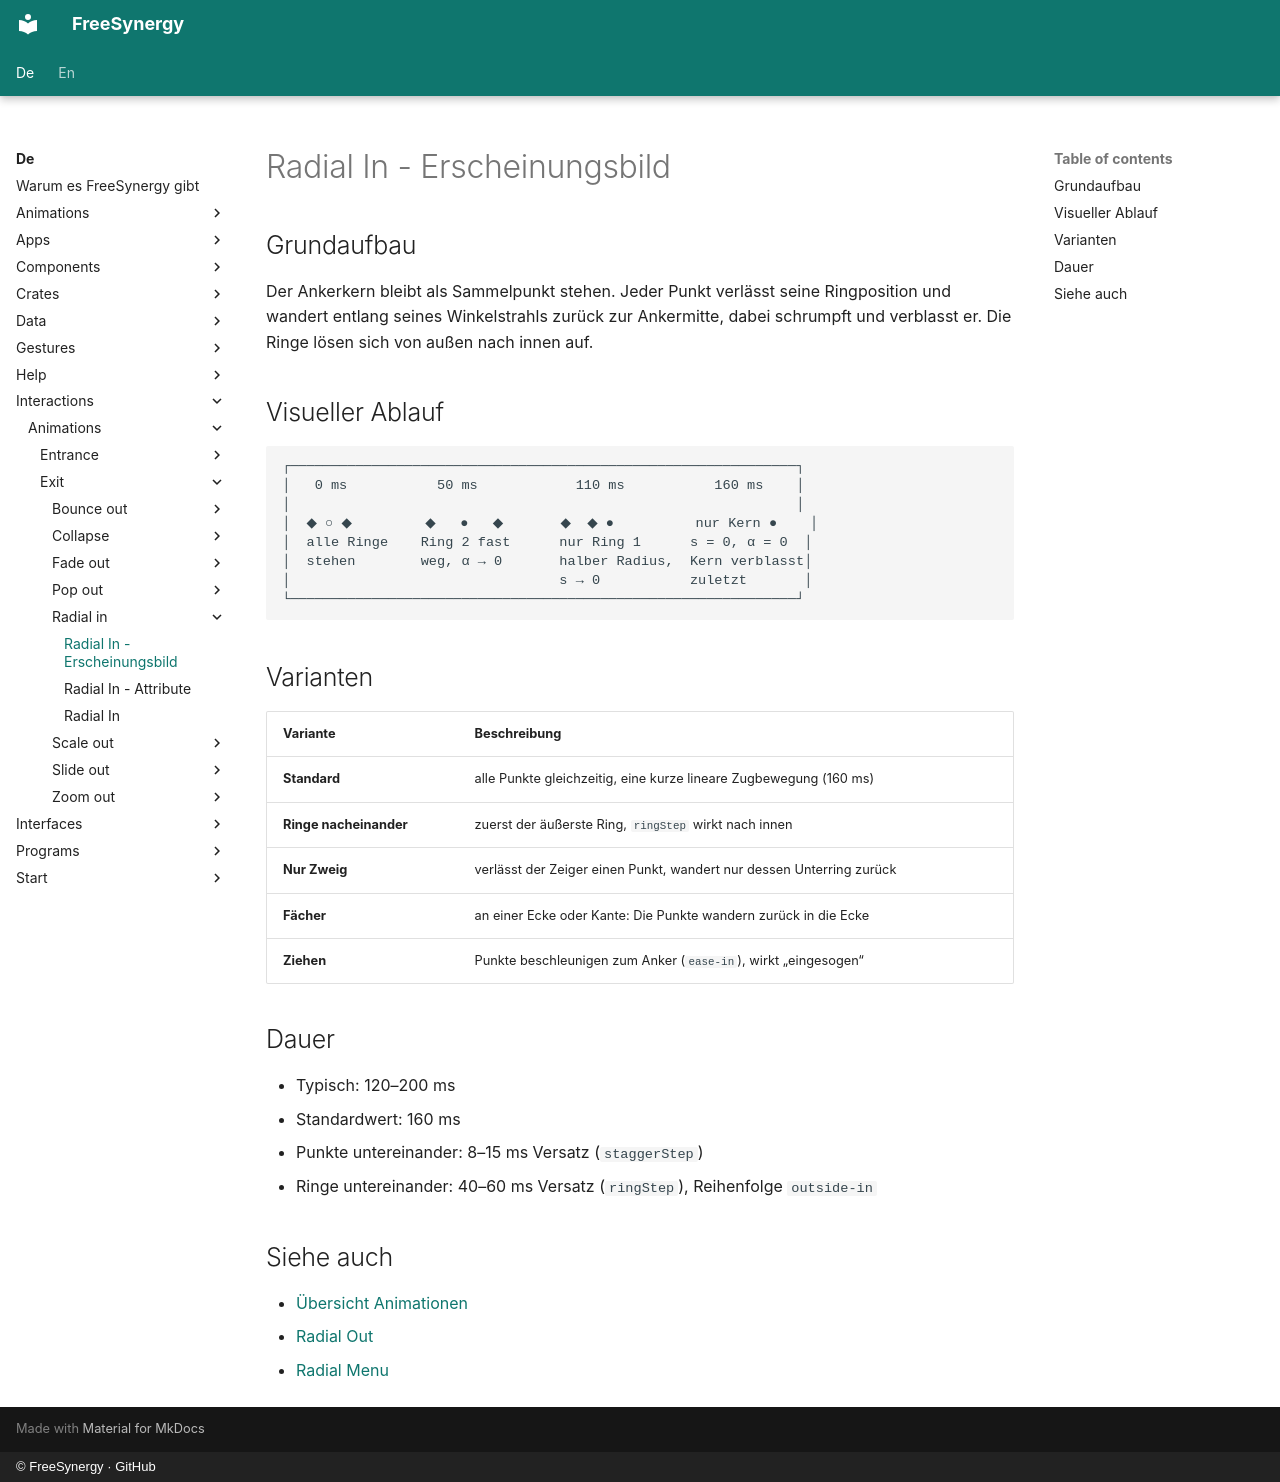

repository: FreeSynergy/fs-documentation · page: de/interactions/animations/exit/radial-in/appearance/index.html · generator: mkdocs · copyright: © FreeSynergy · GitHub

# Radial In - Erscheinungsbild

## Grundaufbau

Der Ankerkern bleibt als Sammelpunkt stehen. Jeder Punkt verlässt seine Ringposition und wandert
entlang seines Winkelstrahls zurück zur Ankermitte, dabei schrumpft und verblasst er. Die Ringe
lösen sich von außen nach innen auf.

## Visueller Ablauf

```
┌──────────────────────────────────────────────────────────────┐
│   0 ms           50 ms            110 ms           160 ms    │
│                                                              │
│  ◆ ○ ◆         ◆   ●   ◆       ◆  ◆ ●          nur Kern ●    │
│  alle Ringe    Ring 2 fast      nur Ring 1      s = 0, α = 0  │
│  stehen        weg, α → 0       halber Radius,  Kern verblasst│
│                                 s → 0           zuletzt       │
└──────────────────────────────────────────────────────────────┘
```

## Varianten

| Variante | Beschreibung |
|---------|-------------|
| **Standard** | alle Punkte gleichzeitig, eine kurze lineare Zugbewegung (160 ms) |
| **Ringe nacheinander** | zuerst der äußerste Ring, `ringStep` wirkt nach innen |
| **Nur Zweig** | verlässt der Zeiger einen Punkt, wandert nur dessen Unterring zurück |
| **Fächer** | an einer Ecke oder Kante: Die Punkte wandern zurück in die Ecke |
| **Ziehen** | Punkte beschleunigen zum Anker (`ease-in`), wirkt „eingesogen“ |

## Dauer

- Typisch: 120–200 ms
- Standardwert: 160 ms
- Punkte untereinander: 8–15 ms Versatz (`staggerStep`)
- Ringe untereinander: 40–60 ms Versatz (`ringStep`), Reihenfolge `outside-in`

## Siehe auch

- [Übersicht Animationen](../../index.md)
- [Radial Out](../../entrance/radial-out/description.md)
- [Radial Menu](../../../../components/widgets/navigation/radial-menu/description.md)
